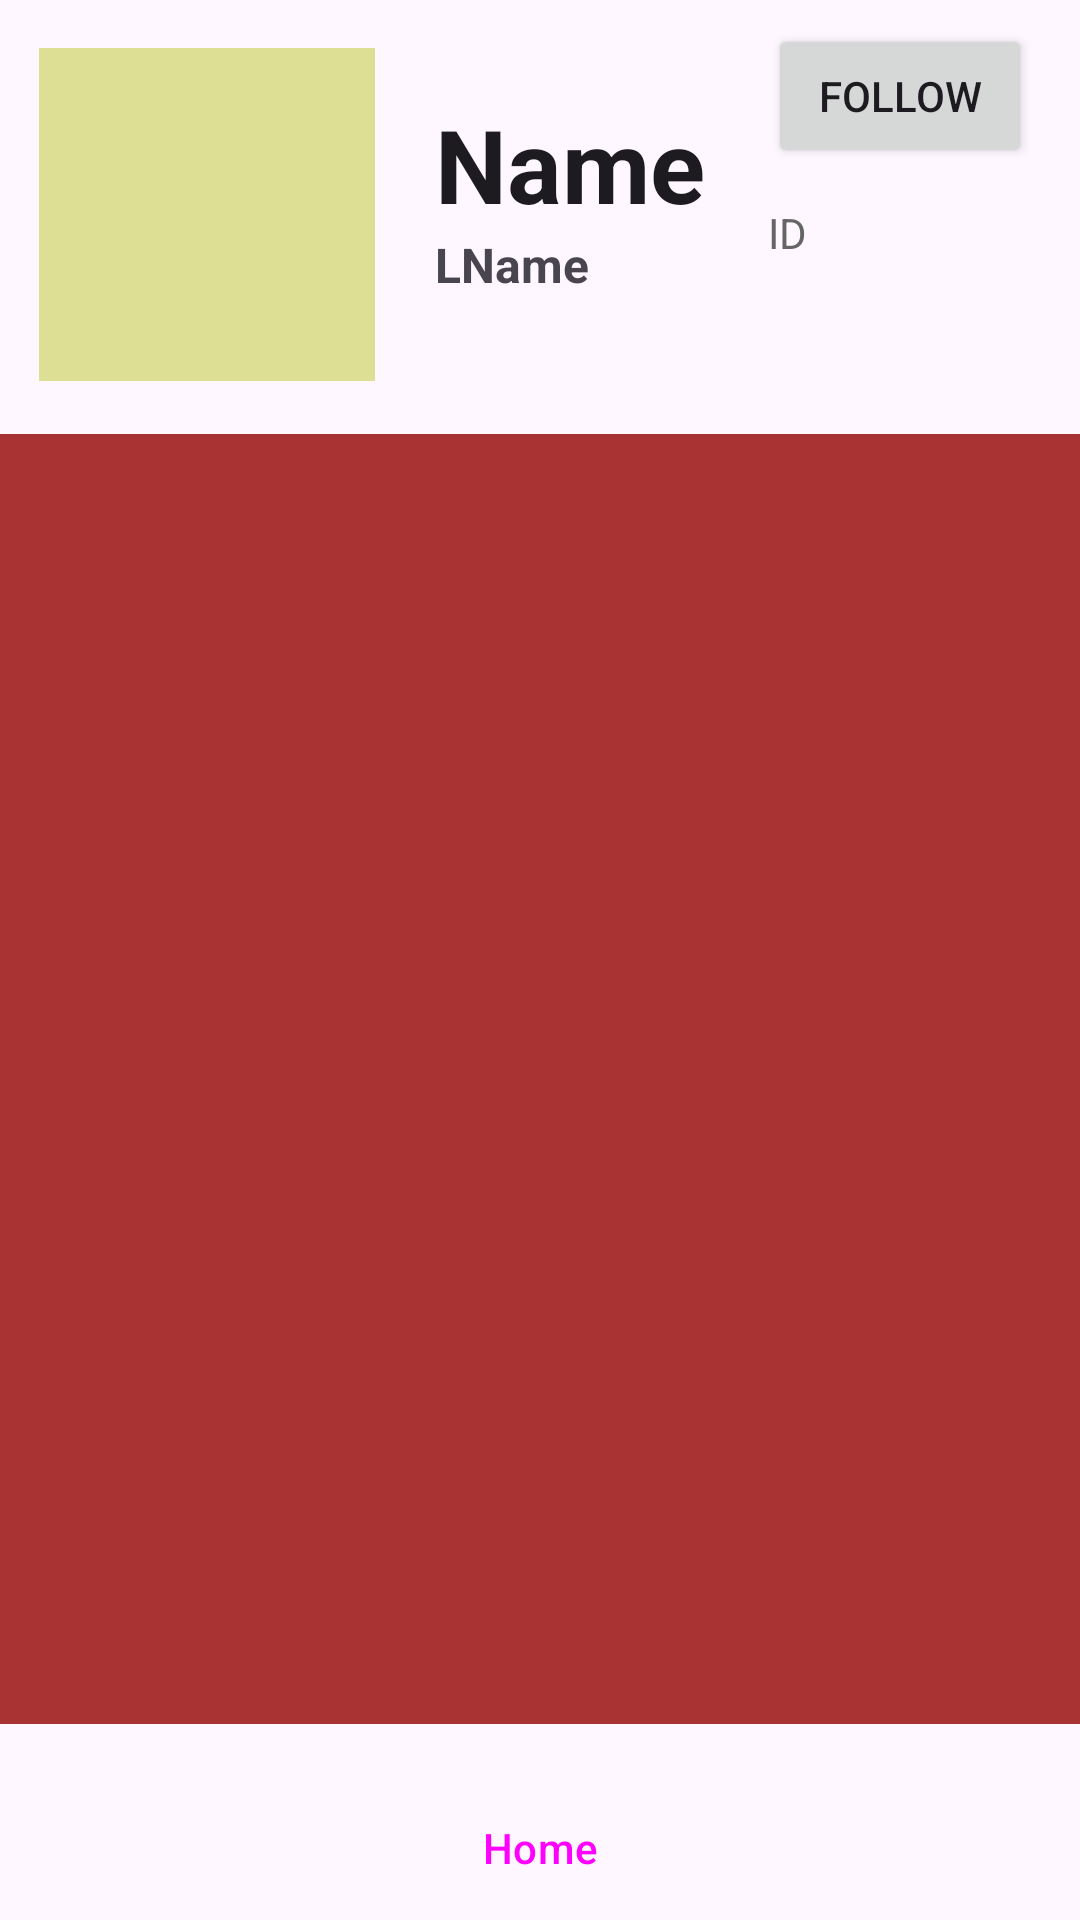

The Android layout XML behind this screen, and the referenced resources:
<!-- AndroidManifest.xml: application theme Theme.App_2100 -->
<!-- res/layout/activity_test.xml -->
<?xml version="1.0" encoding="utf-8"?>
<androidx.constraintlayout.widget.ConstraintLayout xmlns:android="http://schemas.android.com/apk/res/android"
    xmlns:app="http://schemas.android.com/apk/res-auto"
    xmlns:tools="http://schemas.android.com/tools"
    android:layout_width="match_parent"
    android:layout_height="match_parent"
    tools:context=".ProfileViewer">

    <ImageView
        android:id="@+id/imageView"
        android:layout_width="112dp"
        android:layout_height="111dp"
        android:layout_marginTop="16dp"
        android:background="#DDDF94"
        app:layout_constraintEnd_toEndOf="parent"
        app:layout_constraintHorizontal_bias="0.053"
        app:layout_constraintStart_toStartOf="parent"
        app:layout_constraintTop_toTopOf="parent"
        tools:srcCompat="@drawable/baseline_person_24" />

    <Button
        android:id="@+id/homeButton"
        style="@style/Widget.Material3.Button"
        android:layout_width="wrap_content"
        android:layout_height="wrap_content"
        android:text="Home"
        app:icon="@drawable/baseline_home_24"
        app:layout_constraintBottom_toBottomOf="parent"
        app:layout_constraintEnd_toEndOf="parent"
        app:layout_constraintStart_toStartOf="parent" />

    <TabHost
        android:id="@+id/tabHost"
        android:layout_width="409dp"
        android:layout_height="430dp"
        android:background="#CC7474"
        app:layout_constraintBottom_toTopOf="@+id/homeButton"
        app:layout_constraintEnd_toEndOf="parent"
        app:layout_constraintStart_toStartOf="parent"
        app:layout_constraintTop_toBottomOf="@+id/imageView">

        <LinearLayout
            android:layout_width="match_parent"
            android:layout_height="match_parent"
            android:orientation="vertical">

            <FrameLayout
                android:id="@android:id/tabcontent"
                android:layout_width="match_parent"
                android:layout_height="0dp"
                android:layout_weight="1">

                <ScrollView
                    android:id="@+id/scrollView1"
                    android:layout_width="416dp"
                    android:layout_height="match_parent"
                    android:background="#A93232">

                    <LinearLayout
                        android:id="@+id/postsLayout1"
                        android:layout_width="match_parent"
                        android:layout_height="wrap_content"
                        android:orientation="vertical">

                        <TabWidget
                            android:id="@android:id/tabs"
                            android:layout_width="match_parent"
                            android:layout_height="wrap_content" />
                    </LinearLayout>

                </ScrollView>

                <ScrollView
                    android:id="@+id/scrollView2"
                    android:layout_width="match_parent"
                    android:layout_height="match_parent"
                    android:visibility="gone">

                    <LinearLayout
                        android:id="@+id/postsLayout2"
                        android:layout_width="match_parent"
                        android:layout_height="wrap_content"
                        android:orientation="vertical" />

                </ScrollView>

            </FrameLayout>
        </LinearLayout>
    </TabHost>

    <TextView
        android:id="@+id/authorID"
        android:layout_width="wrap_content"
        android:layout_height="wrap_content"
        android:layout_marginTop="12dp"
        android:layout_marginEnd="8dp"
        android:text="ID"
        android:textAppearance="@style/TextAppearance.AppCompat.Large"
        android:textColor="#656565"
        android:textSize="14sp"
        app:layout_constraintEnd_toEndOf="parent"
        app:layout_constraintHorizontal_bias="0.0"
        app:layout_constraintStart_toStartOf="@+id/Follow"
        app:layout_constraintTop_toBottomOf="@+id/Follow" />

    <Button
        android:id="@+id/Follow"
        android:layout_width="wrap_content"
        android:layout_height="wrap_content"
        android:layout_marginTop="8dp"
        android:layout_marginEnd="16dp"
        android:text="Follow"
        app:icon="@drawable/baseline_add_24"
        app:layout_constraintEnd_toEndOf="parent"
        app:layout_constraintTop_toTopOf="parent" />

    <TextView
        android:id="@+id/Name"
        android:layout_width="wrap_content"
        android:layout_height="wrap_content"
        android:layout_marginStart="20dp"
        android:layout_marginTop="32dp"
        android:text="Name"
        android:textAppearance="@style/TextAppearance.AppCompat.Large"
        android:textSize="34sp"
        android:textStyle="bold"
        app:layout_constraintStart_toEndOf="@+id/imageView"
        app:layout_constraintTop_toTopOf="parent" />

    <TextView
        android:id="@+id/LName"
        android:layout_width="wrap_content"
        android:layout_height="wrap_content"
        android:layout_marginStart="20dp"
        android:text="LName"
        android:textAppearance="@style/TextAppearance.AppCompat.Medium"
        android:textSize="16sp"
        android:textStyle="bold"
        app:layout_constraintStart_toEndOf="@+id/imageView"
        app:layout_constraintTop_toBottomOf="@+id/Name"
        app:layout_constraintVertical_bias="0.666" />

</androidx.constraintlayout.widget.ConstraintLayout>
<!-- resources referenced by this layout -->
<resources>
  <!-- drawable baseline_add_24 (drawable) -->
  <vector android:height="40dp" android:tint="#FFFFFF"
      android:viewportHeight="24" android:viewportWidth="24"
      android:width="40dp" xmlns:android="http://schemas.android.com/apk/res/android">
      <path
          android:fillColor="@android:color/white"
          android:pathData="M19,13h-6v6h-2v-6H5v-2h6V5h2v6h6v2z"/>
  </vector>
  <!-- drawable baseline_home_24 (drawable) -->
  <vector
      android:height="40dp"
      android:tint="#FFFFFF"
      android:viewportHeight="24"
      android:viewportWidth="24"
      android:width="40dp"
      xmlns:android="http://schemas.android.com/apk/res/android">
      <path
          android:fillColor="@color/white"
          android:pathData="M10,20v-6h4v6h5v-8h3L12,3 2,12h3v8z"
      />
  </vector>
  <!-- drawable baseline_person_24 (drawable) -->
  <vector android:height="40dp" android:tint="@color/dark_grey"
      android:viewportHeight="24" android:viewportWidth="24"
      android:width="40dp" xmlns:android="http://schemas.android.com/apk/res/android">
      <path android:fillColor="@android:color/white" android:pathData="M12,12c2.21,0 4,-1.79 4,-4s-1.79,-4 -4,-4 -4,1.79 -4,4 1.79,4 4,4zM12,14c-2.67,0 -8,1.34 -8,4v2h16v-2c0,-2.66 -5.33,-4 -8,-4z"/>
  </vector>
  <style name="Theme.App_2100" parent="Base.Theme.App_2100" />
  <color name="white">#FFFFFFFF</color>
  <color name="dark_grey">#3b3b3b</color>
  <style name="Base.Theme.App_2100" parent="Theme.Material3.DayNight.NoActionBar">
          
          
      </style>
</resources>
